Run: headless pygame with SDL's dummy video driver; simulated clock (each Clock.tick advances the game by its frame time, no real sleeping); random seed 0; keys injected as events and as key.get_pressed() state; no mouse input; restart key R tapped at the start of phases 3 and 4.
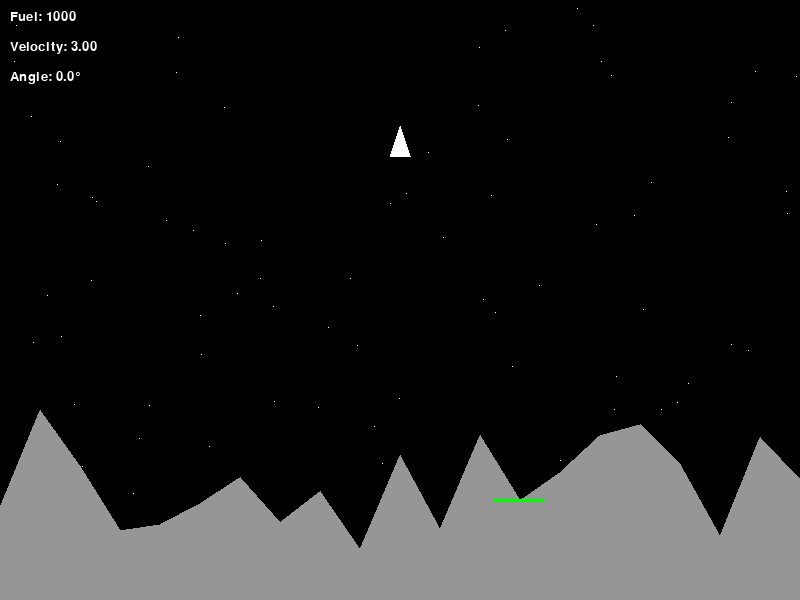
Frame 1 of 4 · flips 1–60 · no input
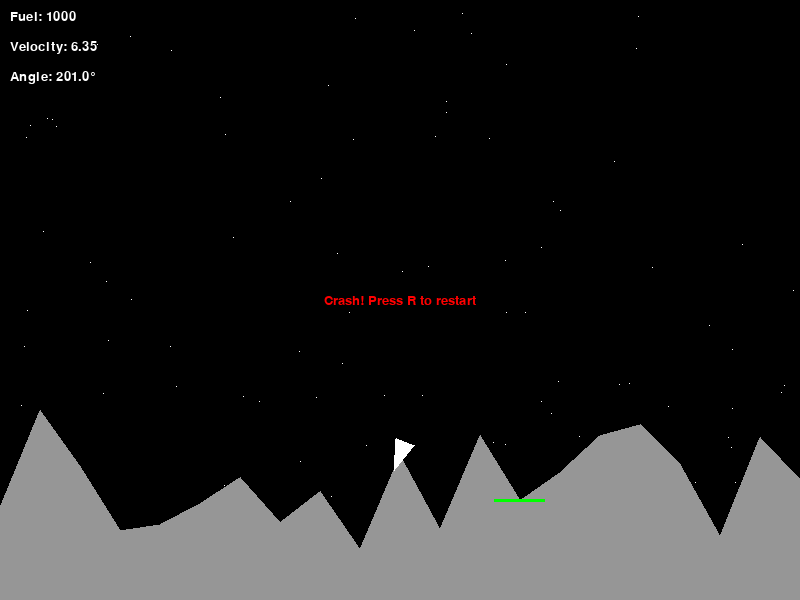
Frame 2 of 4 · flips 61–180 · tapped SPACE, RETURN · held RIGHT (→), D
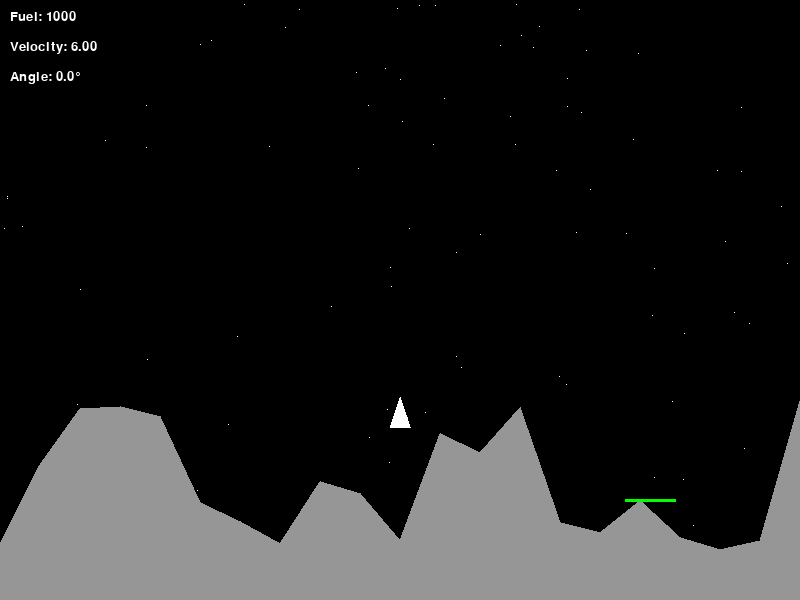
Frame 3 of 4 · flips 181–300 · tapped R · held DOWN (↓), S
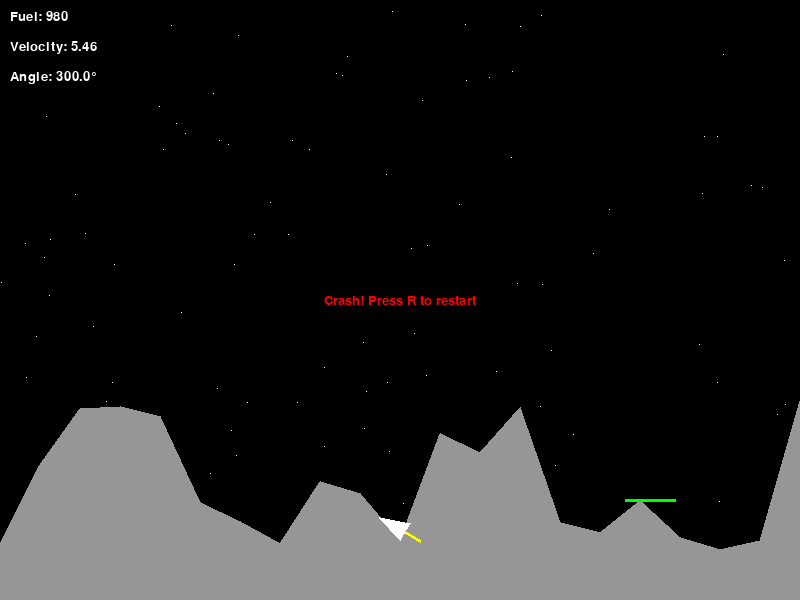
Frame 4 of 4 · flips 301–420 · tapped R · held LEFT (←), A, UP (↑), W

The pygame program that drew these frames:

import pygame
import sys
import math
import random
import time

# Initialize Pygame
pygame.init()

# --- Constants ---
SCREEN_WIDTH = 800  # Width of the game window in pixels
SCREEN_HEIGHT = 600 # Height of the game window in pixels
GRAVITY = 0.05      # Strength of gravity affecting the lander
THRUST_POWER = 0.1  # Power of the lander's thruster
ROTATION_SPEED = 3  # Speed at which the lander rotates (degrees per frame)
INITIAL_FUEL = 1000 # Starting amount of fuel for the lander
FPS = 60            # Frames per second for the game loop

# Colors (RGB tuples)
WHITE = (255, 255, 255)
BLACK = (0, 0, 0)
RED = (255, 0, 0)
GREEN = (0, 255, 0)
BLUE = (0, 0, 255)
YELLOW = (255, 255, 0) # Color for the thrust flame
GRAY = (150, 150, 150)   # Color for the terrain

# --- Lander Class ---
# Represents the player-controlled lunar lander.
class Lander:
    def __init__(self, x, y):
        """
        Initialize the Lander object.
        Args:
            x (int): Initial x-coordinate of the lander.
            y (int): Initial y-coordinate of the lander.
        """
        self.x = x  # Current x-coordinate
        self.y = y  # Current y-coordinate
        self.vel_x = 0  # Horizontal velocity
        self.vel_y = 0  # Vertical velocity
        self.angle = 0  # In degrees, 0 means pointing upwards (Pygame's y-axis is inverted)
        self.fuel = INITIAL_FUEL
        self.thrusting = False # True if thruster is currently active
        self.width = 20   # Width of the lander model
        self.height = 30  # Height of the lander model
        
        # Define the lander's shape as a list of points relative to its center.
        # This is a simple triangle. (0,0) is the center of the lander.
        self.points = [
            (0, -self.height/2),            # Top point
            (-self.width/2, self.height/2), # Bottom-left point
            (self.width/2, self.height/2)   # Bottom-right point
        ]
        
    def rotate(self, direction):
        """
        Rotate the lander.
        Args:
            direction (int): +1 for clockwise, -1 for counter-clockwise.
        """
        self.angle += direction * ROTATION_SPEED
        
    def apply_thrust(self):
        """Apply thrust in the direction the lander is pointing."""
        if self.fuel > 0:
            # Convert angle to radians.
            # Angle is adjusted by -90 degrees because in Pygame, 0 degrees is typically to the right,
            # but our lander's 0 degrees is upwards.
            angle_rad = math.radians(self.angle - 90)
            
            # Calculate thrust components based on the angle.
            self.vel_x += THRUST_POWER * math.cos(angle_rad)
            self.vel_y += THRUST_POWER * math.sin(angle_rad) # Sin is used for y due to angle adjustment.
            
            self.fuel -= 1  # Consume fuel
            self.thrusting = True
        else:
            self.thrusting = False # No fuel, no thrust
            
    def update(self):
        """Update lander's position and velocity based on game physics."""
        # Apply gravity (acts downwards, increasing y-velocity)
        self.vel_y += GRAVITY
        
        # Update position based on current velocity
        self.x += self.vel_x
        self.y += self.vel_y
        
        # Screen boundary conditions: wrap around horizontally.
        if self.x < 0:
            self.x = SCREEN_WIDTH
        elif self.x > SCREEN_WIDTH:
            self.x = 0
            
        # Screen boundary conditions: prevent going off the top of the screen.
        # Bottom boundary (collision with terrain) is handled separately.
        if self.y < 0:
            self.y = 0
            self.vel_y = 0 # Stop vertical movement if it hits the top
    
    def get_transformed_points(self):
        """
        Calculate the lander's current screen coordinates for its points
        after rotation and translation (positioning).
        Returns:
            list: A list of (x, y) tuples representing the lander's vertices on the screen.
        """
        transformed_points = []
        angle_rad = math.radians(self.angle) # Convert current angle to radians for math functions
        
        for point_x_rel, point_y_rel in self.points: # Iterate through the lander's local points
            # Standard 2D rotation formulas
            rotated_x = point_x_rel * math.cos(angle_rad) - point_y_rel * math.sin(angle_rad)
            rotated_y = point_x_rel * math.sin(angle_rad) + point_y_rel * math.cos(angle_rad)
            
            # Translate the rotated points to the lander's current position on screen
            transformed_points.append((rotated_x + self.x, rotated_y + self.y))
            
        return transformed_points
    
    def draw(self, screen):
        """
        Draw the lander on the provided Pygame screen.
        Args:
            screen (pygame.Surface): The screen to draw on.
        """
        # Get the current screen coordinates of the lander's vertices
        points_on_screen = self.get_transformed_points()
        
        # Draw the lander's body (polygon)
        pygame.draw.polygon(screen, WHITE, points_on_screen)
        
        # Draw thrust flame if the thruster is active and there's fuel
        if self.thrusting and self.fuel > 0:
            # Find the bottom-most point of the lander to draw the flame from
            bottom_center_local = (0, self.height / 2) # Relative bottom center of the lander model

            # Rotate this bottom point similar to other points
            angle_rad_flame_base = math.radians(self.angle)
            rotated_flame_base_x = bottom_center_local[0] * math.cos(angle_rad_flame_base) - bottom_center_local[1] * math.sin(angle_rad_flame_base)
            rotated_flame_base_y = bottom_center_local[0] * math.sin(angle_rad_flame_base) + bottom_center_local[1] * math.cos(angle_rad_flame_base)
            
            # Translate to screen position
            flame_start_x = rotated_flame_base_x + self.x
            flame_start_y = rotated_flame_base_y + self.y
            flame_start_point = (flame_start_x, flame_start_y)

            # Calculate the direction of the flame (opposite to lander's orientation)
            # Angle is adjusted by -90 degrees (same as in apply_thrust)
            flame_angle_rad = math.radians(self.angle - 90)
            flame_length = random.randint(10, 20) # Flame has a random length for visual effect
            
            # Calculate the end point of the flame
            flame_end_x = flame_start_x - flame_length * math.cos(flame_angle_rad) # Subtract because flame goes "out"
            flame_end_y = flame_start_y - flame_length * math.sin(flame_angle_rad)
            
            pygame.draw.line(screen, YELLOW, flame_start_point, (flame_end_x, flame_end_y), 3) # Draw the flame as a line
    
    def get_bottom_point(self):
        """
        Return the screen coordinates of the lander's bottom-most point.
        Useful for simple collision detection or reference.
        """
        points = self.get_transformed_points()
        # Find the point with the largest y-coordinate (bottom-most on screen)
        # Note: This might not be the geometric "bottom" if the lander is very tilted.
        # For more accurate collision, using all points or bounding box is better.
        if not points: return (self.x, self.y) # Should not happen if points are defined
        bottom_point = max(points, key=lambda p: p[1])
        return bottom_point
    
    def get_bounding_box(self):
        """
        Return the AABB (Axis-Aligned Bounding Box) of the lander.
        Returns:
            tuple: (min_x, min_y, max_x, max_y)
        """
        points = self.get_transformed_points()
        if not points: # Should not happen
            return (self.x - self.width/2, self.y - self.height/2, 
                    self.x + self.width/2, self.y + self.height/2)

        xs = [p[0] for p in points]
        ys = [p[1] for p in points]
        
        return (min(xs), min(ys), max(xs), max(ys)) # (left, top, right, bottom)

# --- Terrain Class ---
# Represents the game terrain, including the landing pad.
class Terrain:
    def __init__(self, width, height):
        """
        Initialize the Terrain object.
        Args:
            width (int): The width of the terrain (screen width).
            height (int): The height of the terrain (screen height).
        """
        self.width = width
        self.height = height
        self.landing_pad_width = 50  # Width of the flat landing area
        # Randomly position the landing pad horizontally
        self.landing_pad_position = random.randint(100, width - 100 - self.landing_pad_width)
        self.landing_pad_height = height - 100 # Y-coordinate of the landing pad surface
        self.generate_terrain()
        
    def generate_terrain(self):
        """Generate a random terrain profile with a flat landing pad."""
        self.points = [] # List to store (x,y) points of the terrain surface
        num_points = 20  # Number of segments to divide the terrain into
        
        segment_width = self.width / num_points
        
        # Generate terrain points
        for i in range(num_points + 1):
            x = i * segment_width
            
            # If current x is within the landing pad's horizontal range, make it flat
            if self.landing_pad_position <= x <= self.landing_pad_position + self.landing_pad_width:
                y = self.landing_pad_height
            else:
                # Otherwise, generate a random height for rugged terrain
                y = random.randint(self.height - 200, self.height - 50)
            
            self.points.append((x, y))
        
        # Add bottom corners to close the polygon shape for drawing
        self.points.append((self.width, self.height)) # Bottom-right screen corner
        self.points.append((0, self.height))          # Bottom-left screen corner
    
    def draw(self, screen):
        """
        Draw the terrain on the provided Pygame screen.
        Args:
            screen (pygame.Surface): The screen to draw on.
        """
        # Draw the main terrain polygon
        pygame.draw.polygon(screen, GRAY, self.points)
        
        # Highlight the landing pad with a different color line
        pad_left_x = self.landing_pad_position
        pad_right_x = self.landing_pad_position + self.landing_pad_width
        pygame.draw.line(screen, GREEN, (pad_left_x, self.landing_pad_height), 
                         (pad_right_x, self.landing_pad_height), 3) # Line thickness 3
    
    def check_collision(self, lander):
        """
        Check if the lander has collided with the terrain.
        Args:
            lander (Lander): The lander object.
        Returns:
            tuple: (collided (bool), is_on_landing_pad (bool))
        """
        # Get the lander's transformed points (vertices on screen)
        lander_points = lander.get_transformed_points()

        # Iterate over each edge of the lander polygon
        for i in range(len(lander_points)):
            p1_lander = lander_points[i]
            p2_lander = lander_points[(i + 1) % len(lander_points)] # Next point, wraps around

            # Iterate over each segment of the terrain surface
            # We go up to len(self.points) - 3 because the last two points are screen corners for closing the polygon
            # and are not part of the actual interactable surface.
            for j in range(len(self.points) - 3):
                p1_terrain = self.points[j]
                p2_terrain = self.points[j+1]

                # Basic line segment intersection check (simplified for this context)
                # A more robust method would be Separating Axis Theorem for polygon-polygon collision.
                # This simplified check primarily looks at the lander's bottom points against terrain segments.

                # Let's use the lander's bottom-most point for a simpler collision check here.
                # This isn't perfectly accurate for all orientations but is common in simpler lander games.
                bottom_lander_point = lander.get_bottom_point() # The lander's lowest point

                # Check if this bottom point is below any terrain segment
                # We need to check if the bottom_lander_point.x is within the terrain segment's x range
                terrain_segment_x_coords = sorted([p1_terrain[0], p2_terrain[0]])
                if terrain_segment_x_coords[0] <= bottom_lander_point[0] <= terrain_segment_x_coords[1]:
                    # Linearly interpolate the terrain's y-height at the lander's bottom point x-coordinate
                    # (y - y1) / (x - x1) = (y2 - y1) / (x2 - x1)  => y = y1 + ...
                    # Avoid division by zero if terrain segment is vertical (should not happen with current generation)
                    if (p2_terrain[0] - p1_terrain[0]) == 0:
                        terrain_y_at_lander_x = min(p1_terrain[1], p2_terrain[1]) if bottom_lander_point[0] == p1_terrain[0] else float('inf')
                    else:
                        terrain_y_at_lander_x = p1_terrain[1] + (p2_terrain[1] - p1_terrain[1]) * \
                                               (bottom_lander_point[0] - p1_terrain[0]) / (p2_terrain[0] - p1_terrain[0])
                    
                    # If lander's bottom point's y is greater than or equal to terrain's y at that x, it's a collision.
                    if bottom_lander_point[1] >= terrain_y_at_lander_x:
                        # Collision detected. Now check if it's on the landing pad.
                        is_on_pad = (self.landing_pad_position <= bottom_lander_point[0] <=
                                     self.landing_pad_position + self.landing_pad_width and
                                     abs(terrain_y_at_lander_x - self.landing_pad_height) < 5) # Tolerance for y-match
                        
                        return True, is_on_pad
        
        return False, False # No collision detected
                    
    def get_landing_pad_center(self):
        """Return the center (x, y) coordinates of the landing pad."""
        center_x = self.landing_pad_position + self.landing_pad_width / 2
        return (center_x, self.landing_pad_height)

# --- Game Class ---
# Manages the main game loop, game states, and interactions between objects.
class Game:
    def __init__(self):
        """Initialize the game environment and objects."""
        self.screen = pygame.display.set_mode((SCREEN_WIDTH, SCREEN_HEIGHT))
        pygame.display.set_caption("Lunar Lander") # Window title
        self.clock = pygame.time.Clock() # Clock for controlling FPS
        self.font = pygame.font.SysFont('Arial', 20) # Font for displaying text
        self.reset_game() # Initialize game state
    
    def reset_game(self):
        """Reset the game to its initial state for a new playthrough."""
        # Create a new lander instance, positioned at the top-center of the screen.
        self.lander = Lander(SCREEN_WIDTH / 2, 50)
        # Generate a new terrain.
        self.terrain = Terrain(SCREEN_WIDTH, SCREEN_HEIGHT)
        self.game_over = False  # True if the lander has crashed or landed
        self.landed = False     # True if the lander has landed successfully
        self.score = 0          # Player's score
        self.time_started = time.time() # Record the start time for scoring
    
    def handle_input(self):
        """Handle user input events (keyboard, window close)."""
        for event in pygame.event.get():
            if event.type == pygame.QUIT: # User clicked the window close button
                pygame.quit() # Uninitialize Pygame modules
                sys.exit()    # Exit the program
            elif event.type == pygame.KEYDOWN:
                # If the game is over, allow restarting by pressing 'R'
                if event.key == pygame.K_r and self.game_over:
                    self.reset_game()
        
        # Handle continuous key presses for lander controls (only if game is not over)
        if not self.game_over:
            keys = pygame.key.get_pressed() # Get the state of all keyboard buttons
            if keys[pygame.K_LEFT]: # Left arrow key
                self.lander.rotate(-1) # Rotate counter-clockwise
            if keys[pygame.K_RIGHT]: # Right arrow key
                self.lander.rotate(1)  # Rotate clockwise
            if keys[pygame.K_UP]:    # Up arrow key
                self.lander.apply_thrust()
            else:
                # If up arrow is not pressed, ensure thrusting flag is false
                # (for correctly drawing the flame)
                self.lander.thrusting = False
    
    def update(self):
        """Update the state of all game objects."""
        if self.game_over: # If game is over, no more updates needed
            return
        
        self.lander.update() # Update lander's physics and position
        
        # Check for collision between the lander and the terrain
        collision, is_landing_pad = self.terrain.check_collision(self.lander)
        
        if collision:
            self.game_over = True # Game ends on any collision
            
            if is_landing_pad:
                # Conditions for a safe landing:
                safe_landing_speed_vertical = 1.0  # Max vertical speed for safe landing
                safe_landing_speed_horizontal = 1.0 # Max horizontal speed
                upright_angle_threshold = 15 # Max deviation from vertical (0 or 360 degrees)
                
                current_angle = self.lander.angle % 360
                is_upright = (current_angle < upright_angle_threshold or \
                              current_angle > (360 - upright_angle_threshold))

                # Check if the landing was successful based on speed and orientation
                if (abs(self.lander.vel_y) < safe_landing_speed_vertical and 
                    abs(self.lander.vel_x) < safe_landing_speed_horizontal and
                    is_upright):
                    self.landed = True # Mark as a successful landing
                    
                    # Calculate score:
                    fuel_bonus = self.lander.fuel # Points for remaining fuel
                    
                    # Position accuracy bonus:
                    # Closer to the center of the pad means more points.
                    landing_pad_center_x, _ = self.terrain.get_landing_pad_center()
                    distance_from_center = abs(self.lander.x - landing_pad_center_x)
                    # Max distance for scoring is half the pad width. Further than that gives 0 position points.
                    max_distance_for_bonus = self.terrain.landing_pad_width / 2
                    position_factor = max(0, 1 - (distance_from_center / max_distance_for_bonus))
                    position_score = int(100 * position_factor) # Max 100 points for position
                    
                    # Time bonus: faster landing gets more points.
                    time_taken = time.time() - self.time_started
                    time_score = max(0, int(500 - time_taken * 5)) # Arbitrary calculation for time bonus
                    
                    self.score = fuel_bonus + position_score + time_score
                else:
                    self.landed = False # Landed on pad, but too hard or tilted (crash)
            else:
                self.landed = False # Collided with terrain, not on the pad (crash)
    
    def draw(self):
        """Draw all game elements to the screen."""
        # Fill the screen with black (space background)
        self.screen.fill(BLACK)
        
        # Draw some stars for a simple background effect
        # Note: Drawing stars every frame like this can be inefficient.
        # A better approach would be to blit a pre-rendered starfield image.
        for _ in range(100): # Draw 100 stars at random positions
            star_pos = (random.randint(0, SCREEN_WIDTH), random.randint(0, SCREEN_HEIGHT))
            self.screen.set_at(star_pos, WHITE) # set_at is slow, use sparingly or on a static surface
        
        # Draw the terrain
        self.terrain.draw(self.screen)
        
        # Draw the lander
        self.lander.draw(self.screen)
        
        # Draw the Heads-Up Display (HUD)
        self.draw_hud()
        
        # If the game is over, display a message
        if self.game_over:
            self.draw_game_over()
        
        pygame.display.flip() # Update the full display Surface to the screen
    
    def draw_hud(self):
        """Draw the HUD elements (fuel, velocity, angle, score)."""
        # Display current fuel
        fuel_text = self.font.render(f"Fuel: {self.lander.fuel}", True, WHITE)
        self.screen.blit(fuel_text, (10, 10)) # Position at top-left
        
        # Display current velocity magnitude
        vel_magnitude = math.sqrt(self.lander.vel_x**2 + self.lander.vel_y**2)
        vel_text = self.font.render(f"Velocity: {vel_magnitude:.2f}", True, WHITE)
        self.screen.blit(vel_text, (10, 40))
        
        # Display current angle (0-360 degrees)
        angle_display = self.lander.angle % 360
        angle_text = self.font.render(f"Angle: {angle_display:.1f}°", True, WHITE)
        self.screen.blit(angle_text, (10, 70))
        
        # Display score if the game is over and lander landed successfully
        if self.game_over and self.landed:
            score_text = self.font.render(f"Score: {self.score}", True, GREEN)
            self.screen.blit(score_text, (10, 100))
    
    def draw_game_over(self):
        """Display the game over message or landing successful message."""
        if self.landed:
            message = "Landing Successful! Press R to restart"
            color = GREEN
        else:
            message = "Crash! Press R to restart"
            color = RED
        
        # Render the text
        text_surface = self.font.render(message, True, color)
        # Get the rectangle of the text surface to center it
        text_rect = text_surface.get_rect(center=(SCREEN_WIDTH / 2, SCREEN_HEIGHT / 2))
        self.screen.blit(text_surface, text_rect) # Draw the text
    
    def run(self):
        """Main game loop that drives the game."""
        while True: # Loop indefinitely until game exits
            self.handle_input() # Process inputs
            self.update()       # Update game state
            self.draw()         # Render the game
            self.clock.tick(FPS) # Maintain the desired frame rate

# --- Main execution ---
# This block runs if the script is executed directly (not imported as a module).
if __name__ == "__main__":
    game = Game() # Create an instance of the Game
    game.run()    # Start the game loop
